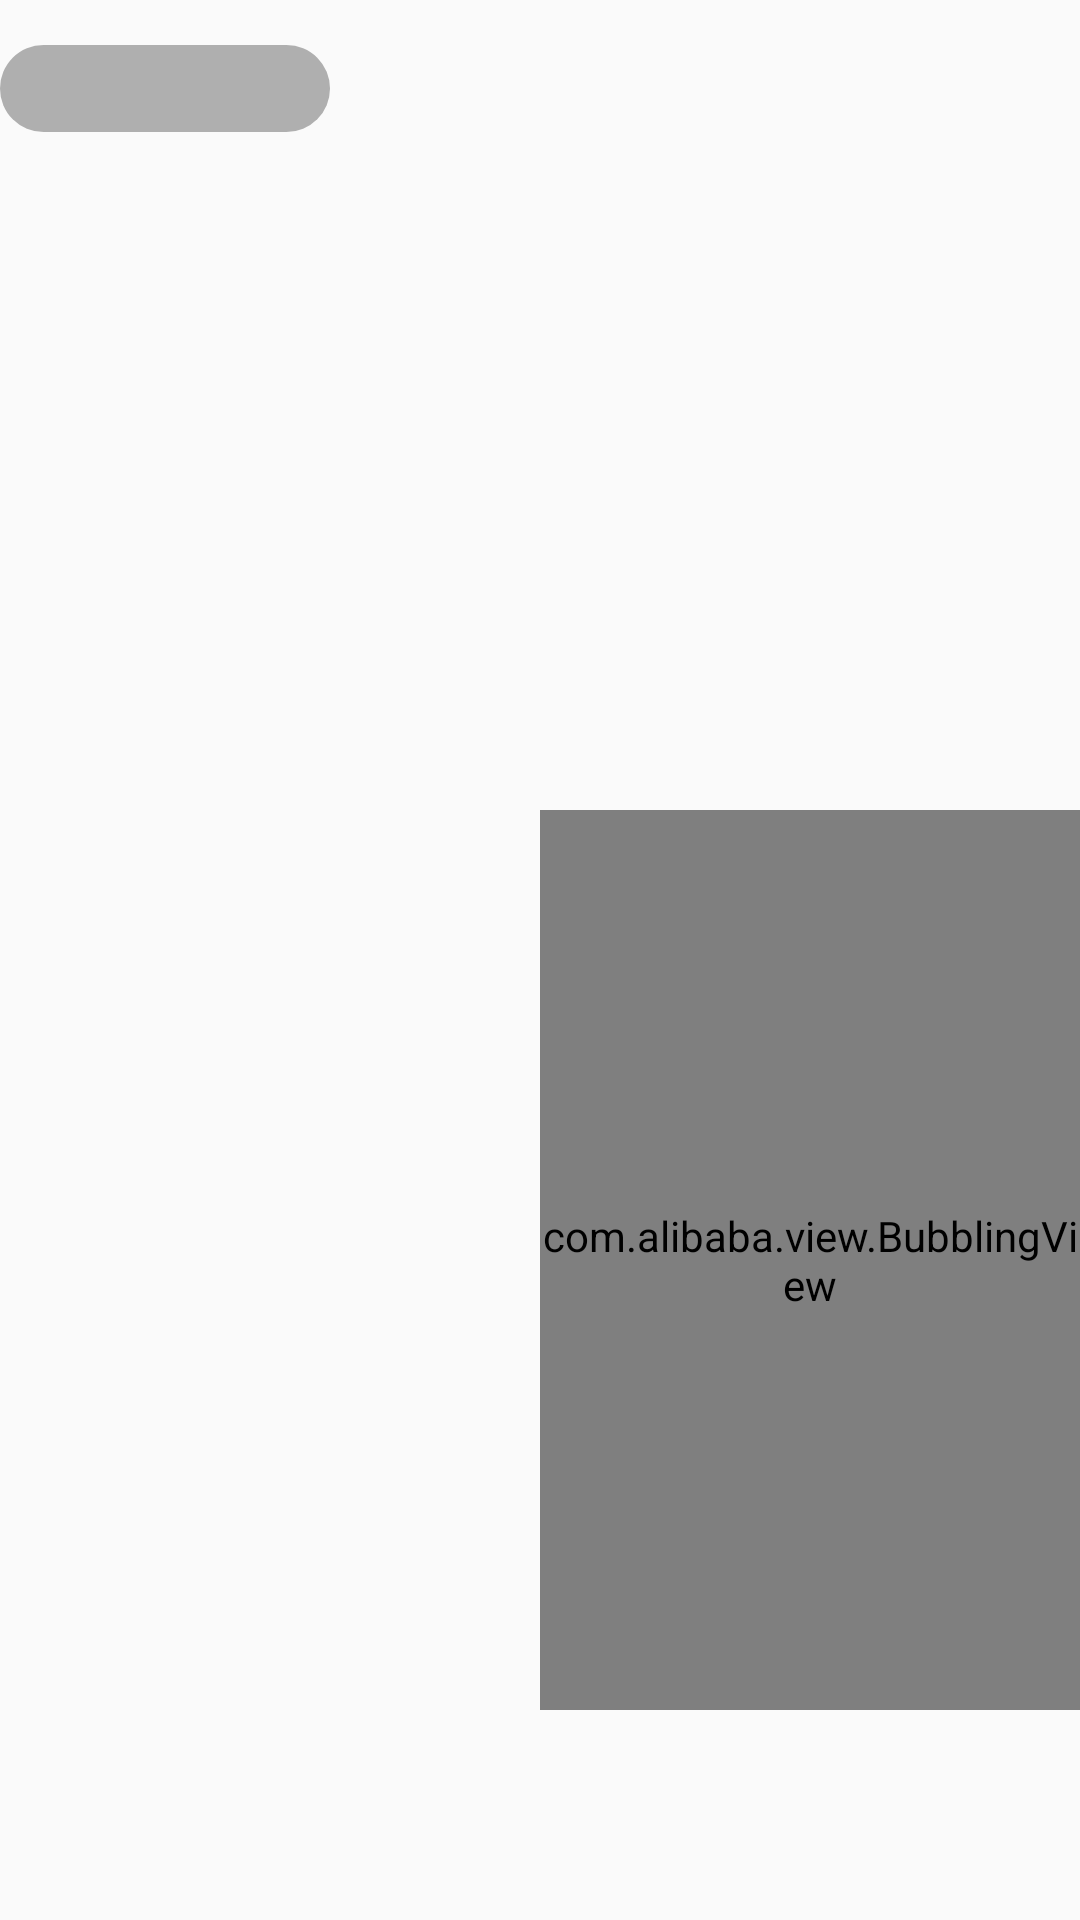

Layout XML and referenced resources for this Android screen:
<!-- AndroidManifest.xml: application theme AppTheme -->
<!-- res/layout/fragment_interaction.xml -->
<?xml version="1.0" encoding="utf-8"?>
<RelativeLayout xmlns:android="http://schemas.android.com/apk/res/android"
    xmlns:app="http://schemas.android.com/apk/res-auto"
    android:layout_width="match_parent"
    android:layout_height="match_parent"
    android:background="@android:color/transparent">

    <FrameLayout
        android:id="@+id/bottom_container"
        android:layout_width="match_parent"
        android:layout_height="65dp"
        android:layout_alignParentBottom="true"
        android:layout_marginTop="5dp" />

    <TextView
        android:id="@+id/tv_name"
        android:layout_width="wrap_content"
        android:layout_height="wrap_content"
        android:layout_marginTop="15dp"
        android:background="@drawable/shape_bg_live_avatar"
        android:gravity="center_horizontal"
        android:minWidth="110dp"
        android:paddingBottom="5dp"
        android:paddingLeft="10dp"
        android:paddingRight="10dp"
        android:paddingTop="5dp"
        android:textColor="@android:color/white" />


    <LinearLayout
        android:layout_width="match_parent"
        android:layout_height="match_parent"
        android:layout_above="@id/bottom_container"
        android:gravity="bottom"
        android:orientation="horizontal">

        <android.support.v7.widget.RecyclerView
            android:id="@+id/rv_comment"
            android:layout_width="0dip"
            android:layout_height="200dp"
            android:layout_weight="1"
            android:visibility="visible" />

        <com.alibaba.view.BubblingView
            android:id="@+id/bv_like"
            android:layout_width="0dip"
            android:layout_height="300dp"
            android:layout_weight="1"
            app:max_child_count="20"
            app:over_mode="delay" />

    </LinearLayout>
</RelativeLayout>
<!-- resources referenced by this layout -->
<resources>
  <!-- drawable shape_bg_live_avatar (drawable) -->
  <?xml version="1.0" encoding="utf-8"?>
  <shape xmlns:android="http://schemas.android.com/apk/res/android"
      android:shape="rectangle"
      >
      <corners android:radius="20dp"/>
  
      <solid android:color="@color/black_transprent_30"/>
  </shape>
  <style name="AppTheme" parent="Theme.AppCompat.Light.NoActionBar">
          
          <item name="colorPrimary">@color/colorPrimary</item>
          <item name="colorPrimaryDark">@color/colorPrimaryDark</item>
          <item name="colorAccent">@color/colorAccent</item>
      </style>
  <color name="black_transprent_30">#4d000000</color>
  <color name="colorPrimary">#3F51B5</color>
  <color name="colorPrimaryDark">#303F9F</color>
  <color name="colorAccent">#FF4081</color>
</resources>
